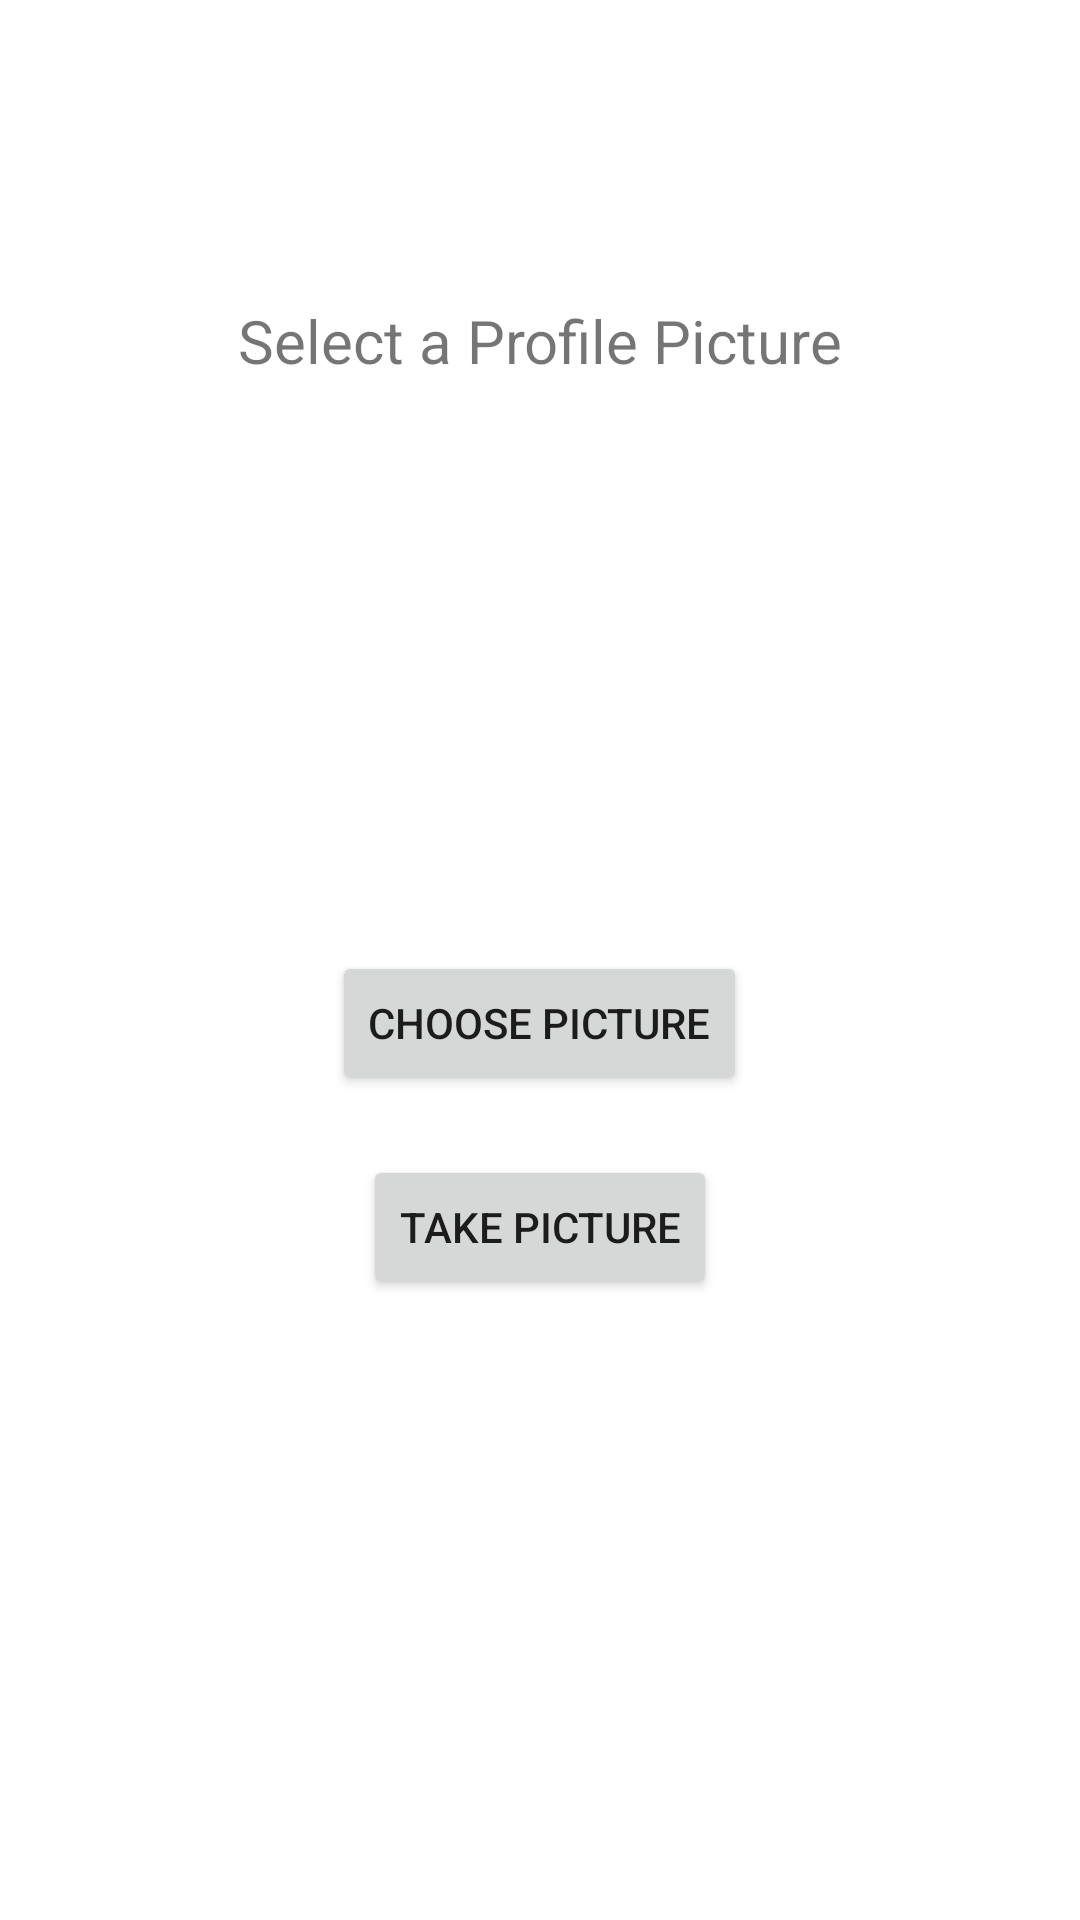

Write the Android layout XML for this screen, with the resource values it uses.
<!-- AndroidManifest.xml: application theme Theme.Adorabell -->
<!-- res/layout/fragment_signup_profile_picture.xml -->
<RelativeLayout xmlns:android="http://schemas.android.com/apk/res/android"
    android:layout_width="match_parent"
    android:layout_height="match_parent">

    <TextView
        android:id="@+id/textViewTitle"
        android:layout_width="wrap_content"
        android:layout_height="wrap_content"
        android:text="Select a Profile Picture"
        android:textSize="20sp"
        android:layout_centerHorizontal="true"
        android:layout_marginTop="100dp" />

    
    <ImageView
        android:id="@+id/imageViewProfilePicture"
        android:layout_width="150dp"
        android:layout_height="150dp"
        android:src="@drawable/logo"
        android:layout_below="@id/textViewTitle"
        android:layout_centerHorizontal="true"
        android:layout_marginTop="20dp" />

    
    <Button
        android:id="@+id/buttonChoosePicture"
        android:layout_width="wrap_content"
        android:layout_height="wrap_content"
        android:text="Choose Picture"
        android:layout_below="@id/imageViewProfilePicture"
        android:layout_centerHorizontal="true"
        android:layout_marginTop="20dp" />

    
    <Button
        android:id="@+id/buttonTakePicture"
        android:layout_width="wrap_content"
        android:layout_height="wrap_content"
        android:text="Take Picture"
        android:layout_below="@id/buttonChoosePicture"
        android:layout_centerHorizontal="true"
        android:layout_marginTop="20dp" />

</RelativeLayout>
<!-- resources referenced by this layout -->
<resources>
  <style name="Theme.Adorabell" parent="Theme.MaterialComponents.DayNight.DarkActionBar">
          
          <item name="colorPrimary">@color/purple_500</item>
          <item name="colorPrimaryVariant">@color/purple_700</item>
          <item name="colorOnPrimary">@color/white</item>
          
          <item name="colorSecondary">@color/teal_200</item>
          <item name="colorSecondaryVariant">@color/teal_700</item>
          <item name="colorOnSecondary">@color/black</item>
          
          <item name="android:statusBarColor">?attr/colorPrimaryVariant</item>
          
      </style>
  <!-- not gathered from this repository: default colours our renderer supplied (Android Studio template values) -->
  <color name="purple_500">#FF6200EE</color>
  <color name="purple_700">#FF3700B3</color>
  <color name="teal_200">#FF03DAC5</color>
  <color name="teal_700">#FF018786</color>
  <color name="black">#FF000000</color>
  <color name="white">#FFFFFFFF</color>
</resources>
